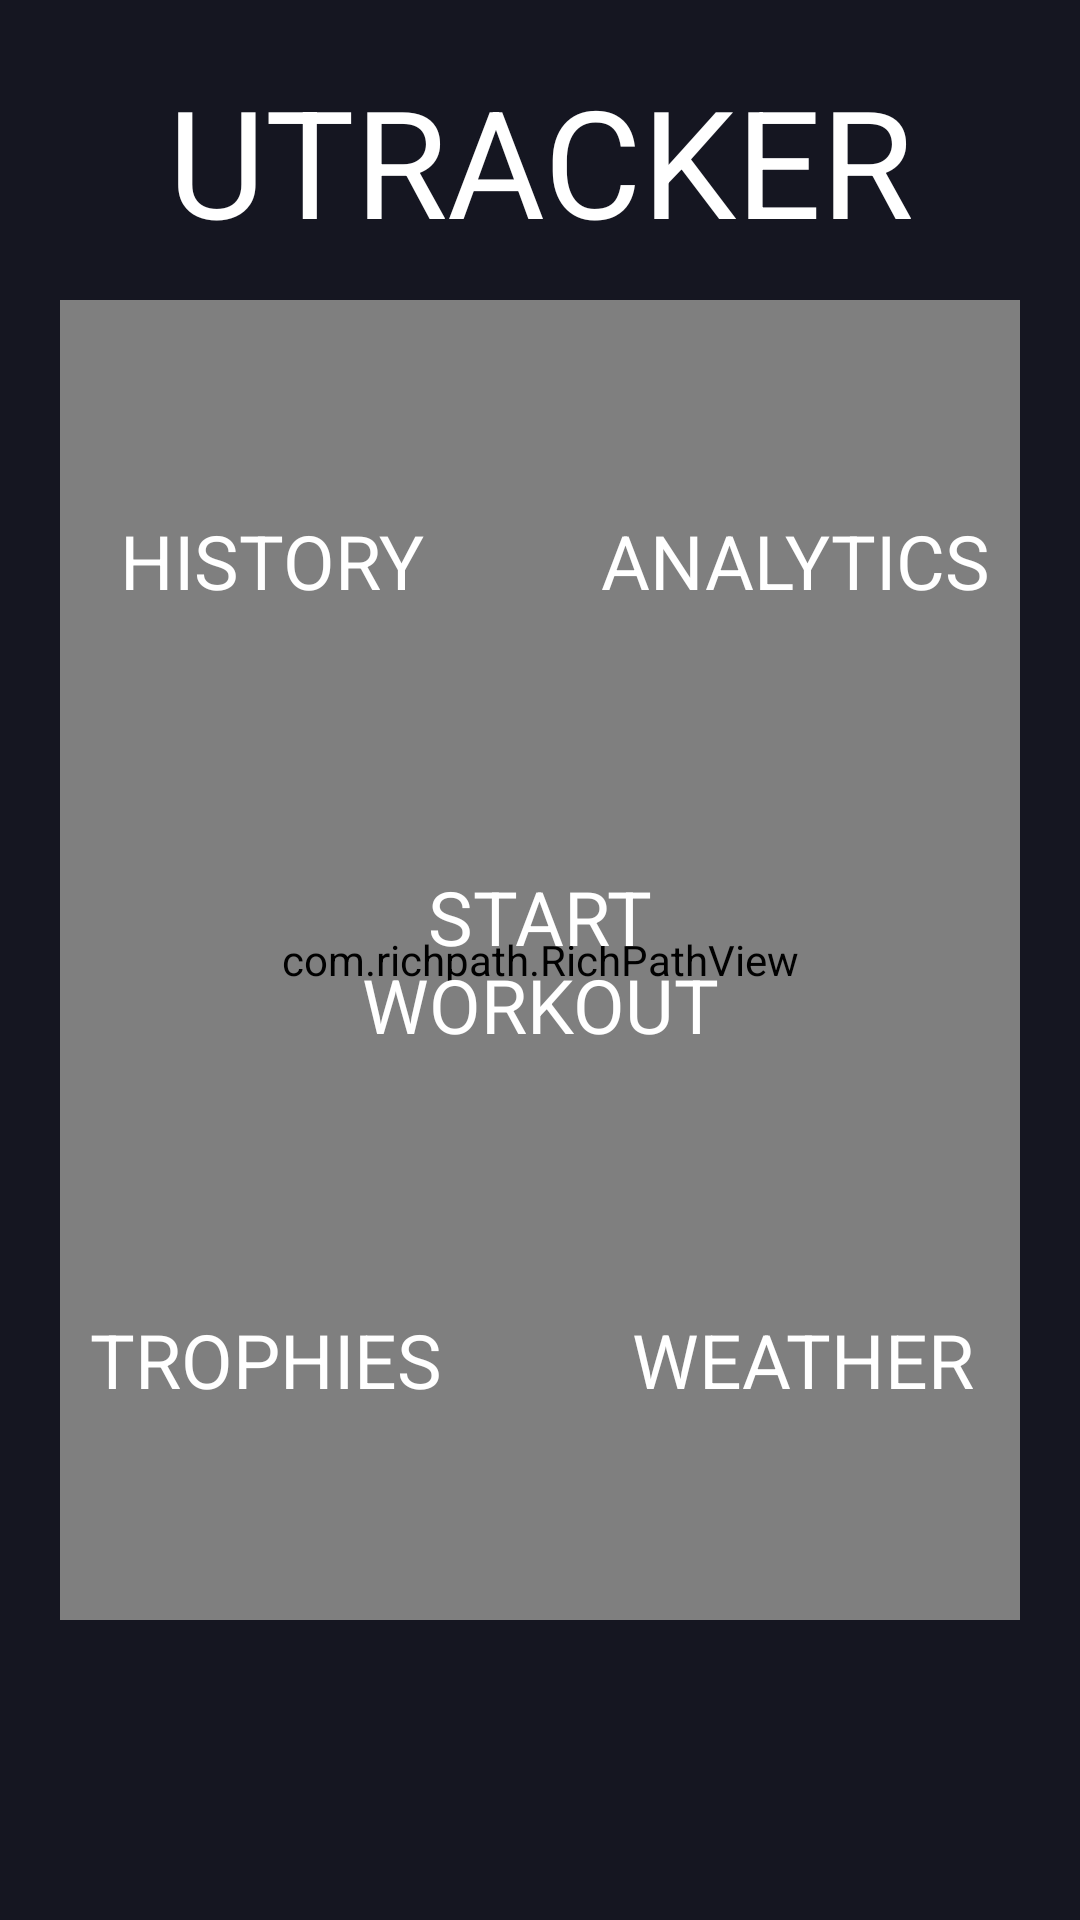

Here is an Android app screen rendered from its layout file. Give the layout XML and the strings, colors and styles it references.
<!-- AndroidManifest.xml: application theme myTheme -->
<!-- res/layout/activity_main.xml -->
<?xml version="1.0" encoding="utf-8"?>
<androidx.constraintlayout.widget.ConstraintLayout
    xmlns:android="http://schemas.android.com/apk/res/android"
    xmlns:app="http://schemas.android.com/apk/res-auto"
    xmlns:tools="http://schemas.android.com/tools"
    android:layout_width="match_parent"
    android:layout_height="match_parent"
    tools:context=".actvities.MainActivity"
    android:background="@color/backgroundColor"
    app:elevation="10dp"
    >

    <TextView
        style="@style/Widget.UTracker.TextView"
        android:id="@+id/app_name"
        android:layout_width="match_parent"
        android:layout_height="wrap_content"
        android:layout_marginTop="20dp"
        app:layout_constraintTop_toTopOf="parent"
        android:text="@string/app_name"

        android:textAlignment="center"
        android:textSize="50sp"
        />

    <com.richpath.RichPathView
        android:id="@+id/path_view"
        android:layout_width="match_parent"
        android:layout_height="match_parent"
        android:layout_marginTop="100dp"
        android:layout_marginBottom="100dp"
        android:layout_marginLeft="20dp"
        android:layout_marginRight="20dp"
        app:vector="@drawable/menu"
        app:layout_constraintLeft_toLeftOf="parent"
        app:layout_constraintRight_toRightOf="parent"
        app:layout_constraintTop_toTopOf="parent"
        app:layout_constraintBottom_toBottomOf="parent"
        />

    <TextView
        style="@style/Widget.UTracker.TextView"
        android:layout_width="wrap_content"
        android:layout_height="wrap_content"
        android:id="@+id/tv_analytics"
        android:textSize="25sp"
        android:layout_marginEnd="10dp"
        android:layout_marginTop="70dp"
        app:layout_constraintTop_toTopOf="@id/path_view"
        app:layout_constraintRight_toRightOf="@id/path_view"
        android:text="@string/btn_analytics"
        />

    <TextView
        style="@style/Widget.UTracker.TextView"
        android:layout_width="wrap_content"
        android:layout_height="wrap_content"
        android:id="@+id/tv_history"
        android:textSize="25sp"
        android:layout_marginStart="20dp"
        android:layout_marginTop="70dp"
        app:layout_constraintTop_toTopOf="@id/path_view"
        app:layout_constraintLeft_toLeftOf="@id/path_view"
        android:text="@string/btn_history"
        />

    <TextView
        style="@style/Widget.UTracker.TextView"
        android:layout_width="wrap_content"
        android:layout_height="wrap_content"
        android:id="@+id/tv_goals"
        android:textSize="25sp"
        android:layout_marginStart="10dp"
        android:layout_marginBottom="70dp"
        app:layout_constraintBottom_toBottomOf="@id/path_view"
        app:layout_constraintLeft_toLeftOf="@id/path_view"
        android:text="@string/btn_goals"
        />

    <TextView
        style="@style/Widget.UTracker.TextView"
        android:layout_width="wrap_content"
        android:layout_height="wrap_content"
        android:id="@+id/tv_weather"
        android:textSize="25sp"
        android:layout_marginEnd="15dp"
        android:layout_marginBottom="70dp"
        app:layout_constraintBottom_toBottomOf="@id/path_view"
        app:layout_constraintRight_toRightOf="@id/path_view"
        android:text="@string/btn_weather"
        />

    <TextView
        style="@style/Widget.UTracker.TextView"
        android:layout_width="wrap_content"
        android:layout_height="wrap_content"
        android:id="@+id/tv_start"
        android:textSize="25sp"
        app:layout_constraintBottom_toBottomOf="parent"
        app:layout_constraintTop_toTopOf="parent"
        app:layout_constraintLeft_toLeftOf="parent"
        app:layout_constraintRight_toRightOf="parent"
        android:text="@string/btn_start"
        android:textAlignment="center"
        />




</androidx.constraintlayout.widget.ConstraintLayout>
<!-- resources referenced by this layout -->
<resources>
  <color name="backgroundColor">#151621</color>
  <!-- drawable menu: vector/xml drawable (drawable, 2341 chars, omitted) -->
  <string name="app_name">UTRACKER</string>
  <string name="btn_analytics">ANALYTICS</string>
  <string name="btn_goals">TROPHIES</string>
  <string name="btn_history">HISTORY</string>
  <string name="btn_start">START\nWORKOUT</string>
  <string name="btn_weather">WEATHER</string>
  <style name="Widget.UTracker.TextView" parent="Widget.MaterialComponents.TextView">
          <item name="android:textColor">?android:attr/textColorPrimary</item>
      </style>
  <style name="myTheme" parent="Theme.MaterialComponents.DayNight.NoActionBar">
          <item name="colorPrimary">@color/colorPrimary</item>
          <item name="colorPrimaryDark">@color/colorPrimaryDark</item>
          <item name="colorAccent">@color/colorAccent</item>
          <item name="android:windowLightStatusBar" tools:targetApi="m">true</item>
          <item name="android:textColorPrimary">@color/textColorPrimary</item>
      </style>
  <color name="colorPrimary">#1EB980</color>
  <color name="colorPrimaryDark">#045D56</color>
  <color name="colorAccent">#58C596</color>
  <color name="textColorPrimary">#FFFFFF</color>
</resources>
